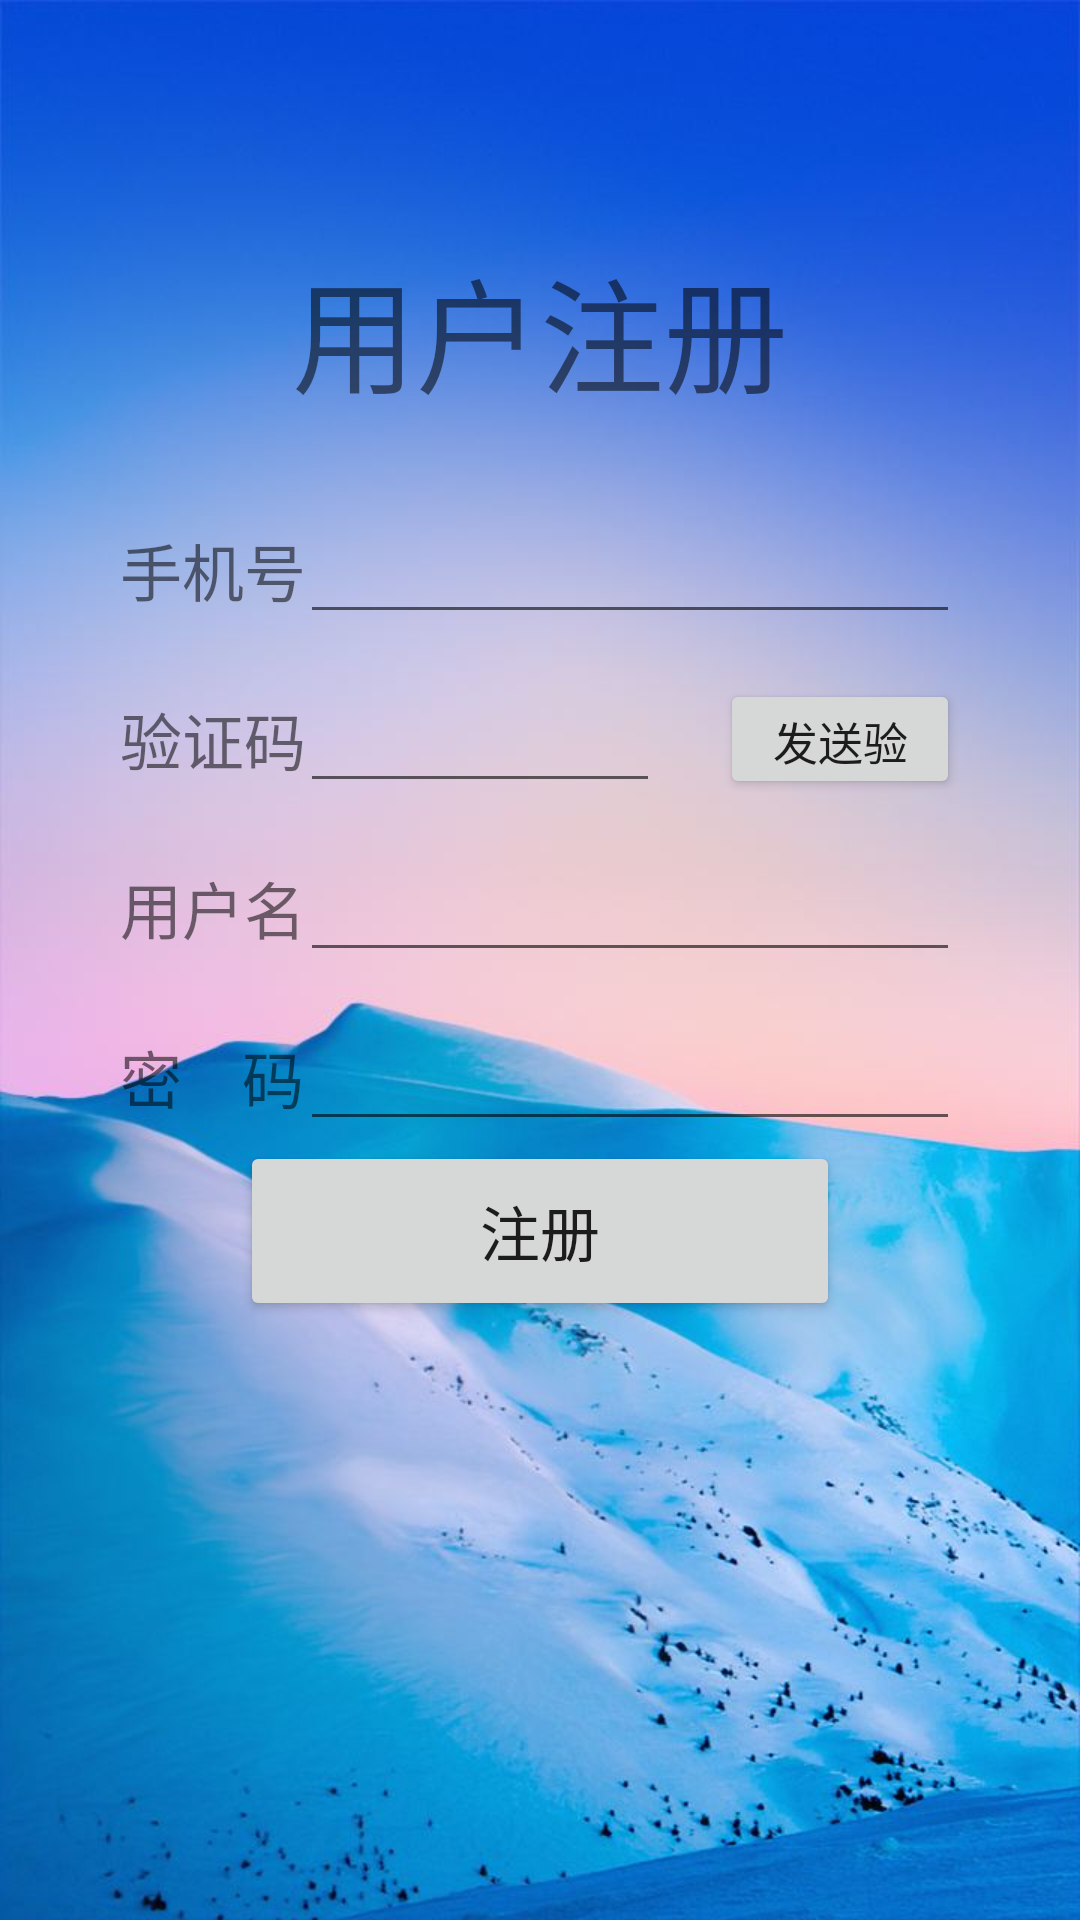

Here is an Android app screen rendered from its layout file. Give the layout XML and the strings, colors and styles it references.
<!-- AndroidManifest.xml: application theme AppTheme -->
<!-- res/layout/register.xml -->
<?xml version="1.0" encoding="utf-8"?>
<android.support.constraint.ConstraintLayout xmlns:android="http://schemas.android.com/apk/res/android"
    xmlns:app="http://schemas.android.com/apk/res-auto"
    xmlns:tools="http://schemas.android.com/tools"
    android:layout_width="fill_parent"
    android:layout_height="fill_parent"
    android:background="@drawable/login_background"
    tools:context="com.example.a92909.graduationdesign.HandsomeDong">

    <FrameLayout
        android:layout_width="wrap_content"
        android:layout_height="wrap_content">

        <ImageView
            android:id="@+id/imageView"
            android:layout_width="match_parent"
            android:layout_height="match_parent"
            android:scaleType="centerCrop"
            android:src="@drawable/good_morning_img" />

    </FrameLayout>

    <LinearLayout
        android:layout_width="fill_parent"
        android:layout_height="fill_parent"
        android:orientation="vertical"
        android:padding="40dp">

        <TextView
            android:layout_width="wrap_content"
            android:layout_height="wrap_content"
            android:layout_gravity="center_horizontal"
            android:layout_marginTop="40dp"
            android:text="用户注册"
            android:textSize="20pt" />

        <RelativeLayout
            android:layout_width="fill_parent"
            android:layout_height="wrap_content"
            android:layout_marginTop="30dp">

            <TextView
                android:layout_width="wrap_content"
                android:layout_height="wrap_content"
                android:layout_marginTop="5dp"
                android:text="手机号"
                android:textSize="10pt" />

            <EditText
                android:id="@+id/input_phone"
                android:layout_width="fill_parent"
                android:layout_height="wrap_content"
                android:layout_marginLeft="60dp" />
        </RelativeLayout>

        <RelativeLayout
            android:layout_width="fill_parent"
            android:layout_height="wrap_content"
            android:layout_marginTop="15dp">

            <TextView
                android:layout_width="wrap_content"
                android:layout_height="wrap_content"
                android:layout_marginTop="5dp"
                android:text="验证码"
                android:textSize="10pt" />

            <EditText
                android:id="@+id/input_verification"
                android:layout_width="120dp"
                android:layout_height="wrap_content"
                android:layout_marginLeft="60dp" />

            <Button
                android:id="@+id/send_verification"
                android:layout_width="100dp"
                android:layout_height="40dp"
                android:layout_marginLeft="200dp"
                android:text="发送验证码"
                android:textSize="15dp" />
        </RelativeLayout>

        <RelativeLayout
            android:layout_width="fill_parent"
            android:layout_height="wrap_content"
            android:layout_marginTop="15dp">

        <TextView
            android:layout_width="wrap_content"
            android:layout_height="wrap_content"
            android:layout_marginTop="5dp"
            android:text="用户名"
            android:textSize="10pt" />

        <EditText
            android:id="@+id/input_username"
            android:layout_width="fill_parent"
            android:layout_height="wrap_content"
            android:layout_marginLeft="60dp" />
    </RelativeLayout>

        <RelativeLayout
            android:layout_width="fill_parent"
            android:layout_height="wrap_content"
            android:layout_marginTop="15dp">

            <TextView
                android:layout_width="wrap_content"
                android:layout_height="wrap_content"
                android:layout_marginTop="5dp"
                android:text="密    码"
                android:textSize="10pt" />

            <EditText
                android:id="@+id/input_password"
                android:layout_width="fill_parent"
                android:layout_height="wrap_content"
                android:layout_marginLeft="60dp" />
        </RelativeLayout>

        <Button
            android:id="@+id/register"
            android:layout_width="200dp"
            android:layout_height="60dp"
            android:layout_gravity="center_horizontal"
            android:text="注册"
            android:textSize="20dp" />


    </LinearLayout>
</android.support.constraint.ConstraintLayout>
<!-- resources referenced by this layout -->
<resources>
  <!-- drawable login_background: jpg bitmap (drawable-v24, 59076 bytes) -->
  <style name="AppTheme" parent="Theme.AppCompat.Light">
          
          <item name="windowNoTitle">true</item>
      </style>
</resources>
